Run: headless pygame with SDL's dummy video driver; simulated clock (each Clock.tick advances the game by its frame time, no real sleeping); random seed 0; keys injected as events and as key.get_pressed() state; mouse plan: one left click at the window centre at the start of phase 2, then a move to the lower-right quarter at the start of phase 3.
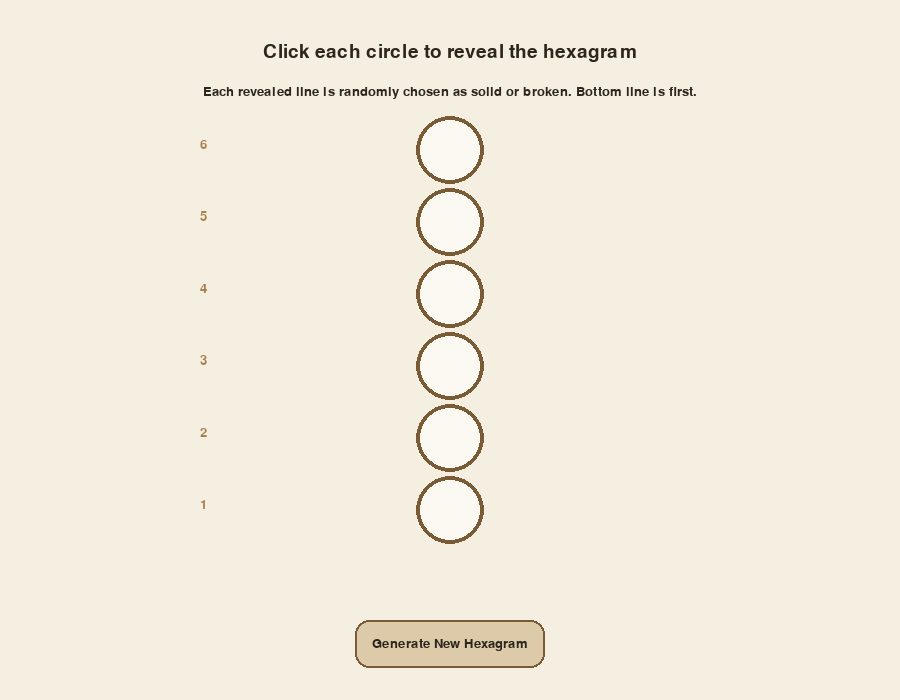
Frame 1 of 4 · flips 1–60 · no input
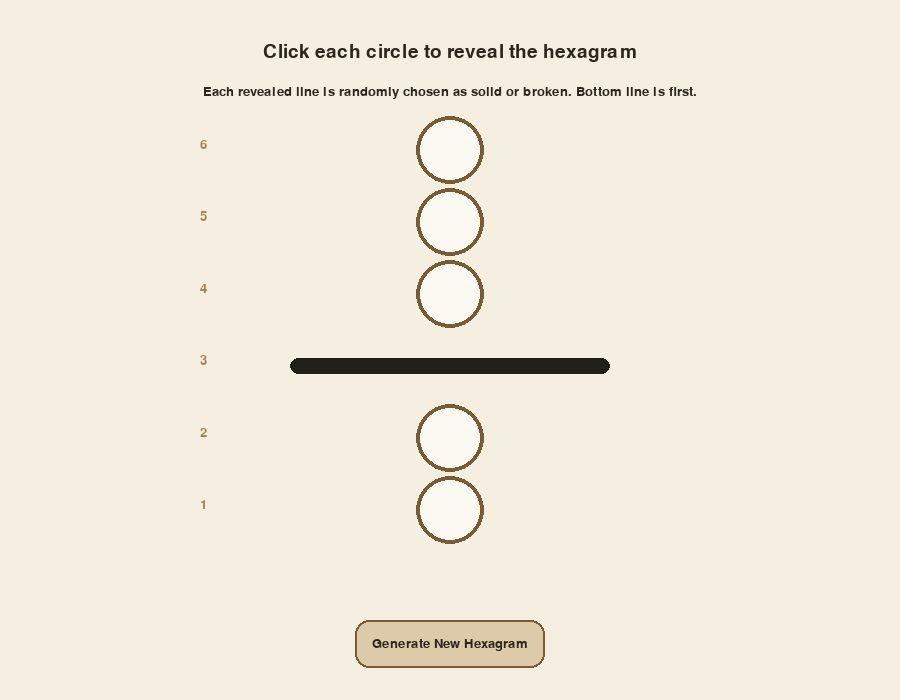
Frame 2 of 4 · flips 61–180 · clicked the window centre · tapped SPACE, RETURN · held RIGHT (→), D
Frame 3 of 4 · flips 181–300 · moved the mouse to the lower-right quarter · held DOWN (↓), S · screen unchanged from frame 2, image omitted
Frame 4 of 4 · flips 301–420 · held LEFT (←), A, UP (↑), W · screen unchanged from frame 3, image omitted

The pygame program that drew these frames:

import random
import sys
import pygame


WIDTH = 900
HEIGHT = 700
FPS = 60
LINE_COUNT = 6

BACKGROUND = (245, 239, 226)
TEXT = (44, 38, 28)
ACCENT = (170, 129, 76)
LINE_COLOR = (34, 31, 27)
CIRCLE_FILL = (252, 249, 243)
CIRCLE_OUTLINE = (121, 92, 53)
BUTTON_FILL = (221, 202, 168)
BUTTON_HOVER = (206, 181, 138)


class HexagramPrototype:
    def __init__(self) -> None:
        pygame.init()
        pygame.display.set_caption("I Ching Hexagram Prototype")
        self.screen = pygame.display.set_mode((WIDTH, HEIGHT))
        self.clock = pygame.time.Clock()
        self.font = pygame.font.SysFont("georgia", 28)
        self.small_font = pygame.font.SysFont("georgia", 20)

        self.circle_radius = 34
        self.line_width = 320
        self.line_height = 16
        self.line_gap = 72
        self.top_margin = 510

        self.circle_centers = self._build_circle_positions()
        self.reset_button = pygame.Rect(WIDTH // 2 - 95, 620, 190, 48)

        self._reset_hexagram()

    def _build_circle_positions(self) -> list[tuple[int, int]]:
        centers: list[tuple[int, int]] = []
        start_y = self.top_margin
        for index in range(LINE_COUNT):
            y = start_y - index * self.line_gap
            centers.append((WIDTH // 2, y))
        return centers

    def _reset_hexagram(self) -> None:
        # True means a solid yang line, False means a broken yin line.
        self.hexagram_lines = [random.choice([True, False]) for _ in range(LINE_COUNT)]
        self.revealed = [False] * LINE_COUNT

    def run(self) -> None:
        while True:
            self._handle_events()
            self._draw()
            self.clock.tick(FPS)

    def _handle_events(self) -> None:
        for event in pygame.event.get():
            if event.type == pygame.QUIT:
                pygame.quit()
                sys.exit()

            if event.type == pygame.MOUSEBUTTONDOWN and event.button == 1:
                self._handle_click(event.pos)

    def _handle_click(self, position: tuple[int, int]) -> None:
        if self.reset_button.collidepoint(position):
            self._reset_hexagram()
            return

        for index, center in enumerate(self.circle_centers):
            if self.revealed[index]:
                continue
            if self._point_in_circle(position, center, self.circle_radius):
                self.revealed[index] = True
                return

    @staticmethod
    def _point_in_circle(
        point: tuple[int, int], center: tuple[int, int], radius: int
    ) -> bool:
        dx = point[0] - center[0]
        dy = point[1] - center[1]
        return dx * dx + dy * dy <= radius * radius

    def _draw(self) -> None:
        self.screen.fill(BACKGROUND)

        title = self.font.render("Click each circle to reveal the hexagram", True, TEXT)
        subtitle = self.small_font.render(
            "Each revealed line is randomly chosen as solid or broken. Bottom line is first.",
            True,
            TEXT,
        )
        self.screen.blit(title, title.get_rect(center=(WIDTH // 2, 52)))
        self.screen.blit(subtitle, subtitle.get_rect(center=(WIDTH // 2, 92)))

        self._draw_stack_guides()
        self._draw_hexagram()
        self._draw_reset_button()

        pygame.display.flip()

    def _draw_stack_guides(self) -> None:
        for line_number, (_, y) in enumerate(self.circle_centers, start=1):
            label = self.small_font.render(str(line_number), True, ACCENT)
            self.screen.blit(label, (200, y - 12))

    def _draw_hexagram(self) -> None:
        for index, center in enumerate(self.circle_centers):
            if self.revealed[index]:
                self._draw_line(center[1], self.hexagram_lines[index])
            else:
                pygame.draw.circle(self.screen, CIRCLE_FILL, center, self.circle_radius)
                pygame.draw.circle(
                    self.screen, CIRCLE_OUTLINE, center, self.circle_radius, width=4
                )

    def _draw_line(self, y: int, is_solid: bool) -> None:
        left = WIDTH // 2 - self.line_width // 2
        if is_solid:
            rect = pygame.Rect(left, y - self.line_height // 2, self.line_width, self.line_height)
            pygame.draw.rect(self.screen, LINE_COLOR, rect, border_radius=8)
            return

        segment_width = 130
        gap = 60
        left_rect = pygame.Rect(
            WIDTH // 2 - gap // 2 - segment_width,
            y - self.line_height // 2,
            segment_width,
            self.line_height,
        )
        right_rect = pygame.Rect(
            WIDTH // 2 + gap // 2,
            y - self.line_height // 2,
            segment_width,
            self.line_height,
        )
        pygame.draw.rect(self.screen, LINE_COLOR, left_rect, border_radius=8)
        pygame.draw.rect(self.screen, LINE_COLOR, right_rect, border_radius=8)

    def _draw_reset_button(self) -> None:
        hovered = self.reset_button.collidepoint(pygame.mouse.get_pos())
        fill = BUTTON_HOVER if hovered else BUTTON_FILL
        pygame.draw.rect(self.screen, fill, self.reset_button, border_radius=14)
        pygame.draw.rect(self.screen, CIRCLE_OUTLINE, self.reset_button, width=2, border_radius=14)

        label = self.small_font.render("Generate New Hexagram", True, TEXT)
        self.screen.blit(label, label.get_rect(center=self.reset_button.center))


if __name__ == "__main__":
    HexagramPrototype().run()
